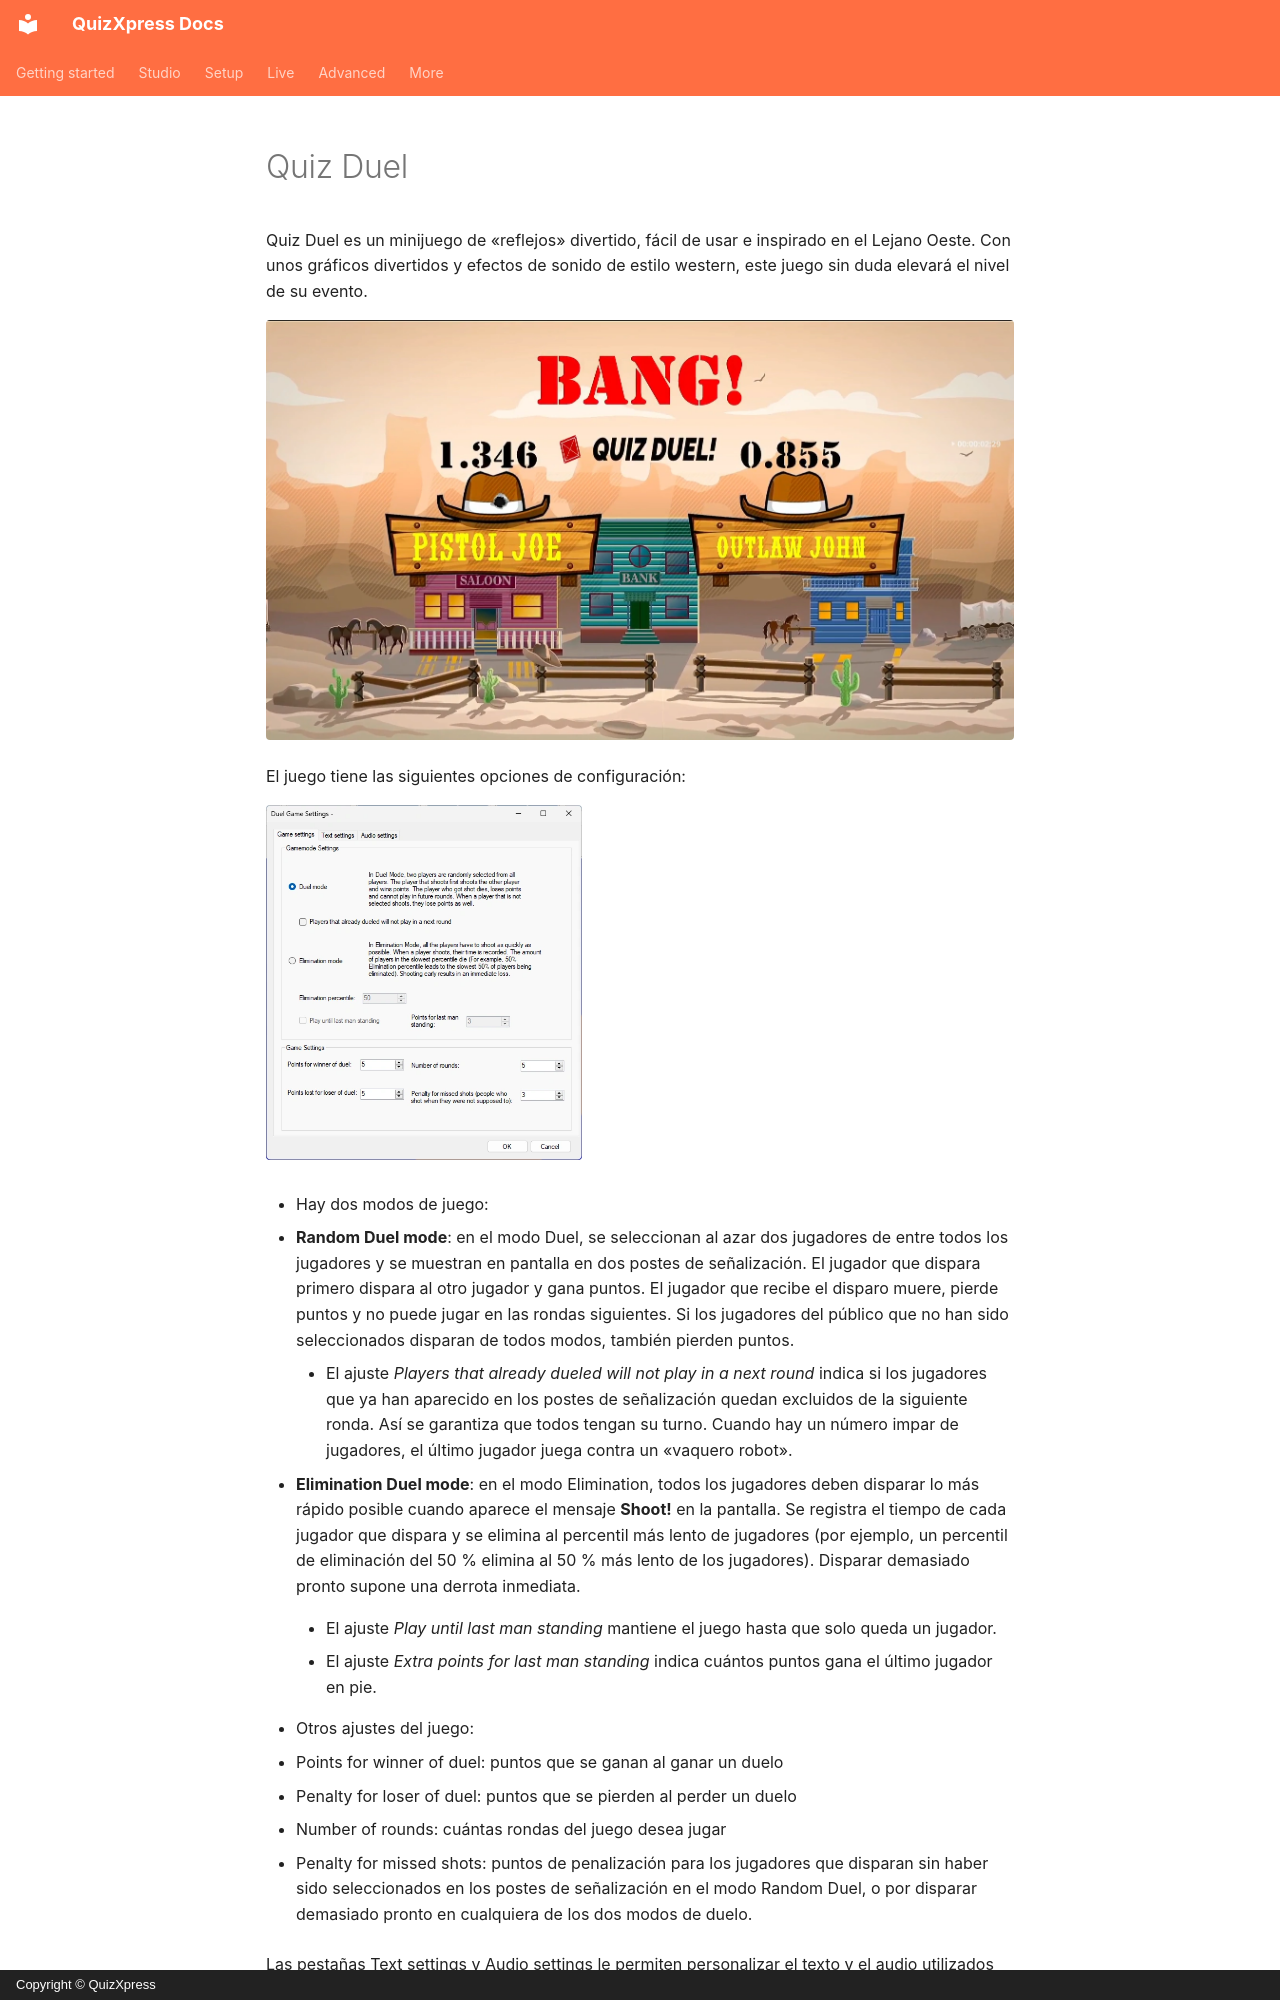

repository: gameshowcrew/quizxpress-docs · page: studio/mini-games/quiz-duel.es/index.html · generator: mkdocs · copyright: Copyright © QuizXpress

# Quiz Duel

Quiz Duel es un minijuego de «reflejos» divertido, fácil de usar e inspirado en el Lejano Oeste. Con unos gráficos divertidos y efectos de sonido de estilo western, este juego sin duda elevará el nivel de su evento.

![](../../assets/images/image164.webp){ loading=lazy }

El juego tiene las siguientes opciones de configuración:

![](../../assets/images/image165.webp){ width="316" loading=lazy }

- Hay dos modos de juego:

  - **Random Duel mode**: en el modo Duel, se seleccionan al azar dos jugadores de entre todos los jugadores y se muestran en pantalla en dos postes de señalización. El jugador que dispara primero dispara al otro jugador y gana puntos. El jugador que recibe el disparo muere, pierde puntos y no puede jugar en las rondas siguientes. Si los jugadores del público que no han sido seleccionados disparan de todos modos, también pierden puntos.

    - El ajuste *Players that already dueled will not play in a next round* indica si los jugadores que ya han aparecido en los postes de señalización quedan excluidos de la siguiente ronda. Así se garantiza que todos tengan su turno. Cuando hay un número impar de jugadores, el último jugador juega contra un «vaquero robot».

  - **Elimination Duel mode**: en el modo Elimination, todos los jugadores deben disparar lo más rápido posible cuando aparece el mensaje **Shoot!** en la pantalla. Se registra el tiempo de cada jugador que dispara y se elimina al percentil más lento de jugadores (por ejemplo, un percentil de eliminación del 50 % elimina al 50 % más lento de los jugadores). Disparar demasiado pronto supone una derrota inmediata.

    - El ajuste *Play until last man standing* mantiene el juego hasta que solo queda un jugador.

    - El ajuste *Extra points for last man standing* indica cuántos puntos gana el último jugador en pie.

- Otros ajustes del juego:

  - Points for winner of duel: puntos que se ganan al ganar un duelo

  - Penalty for loser of duel: puntos que se pierden al perder un duelo

  - Number of rounds: cuántas rondas del juego desea jugar

  - Penalty for missed shots: puntos de penalización para los jugadores que disparan sin haber sido seleccionados en los postes de señalización en el modo Random Duel, o por disparar demasiado pronto en cualquiera de los dos modos de duelo.
